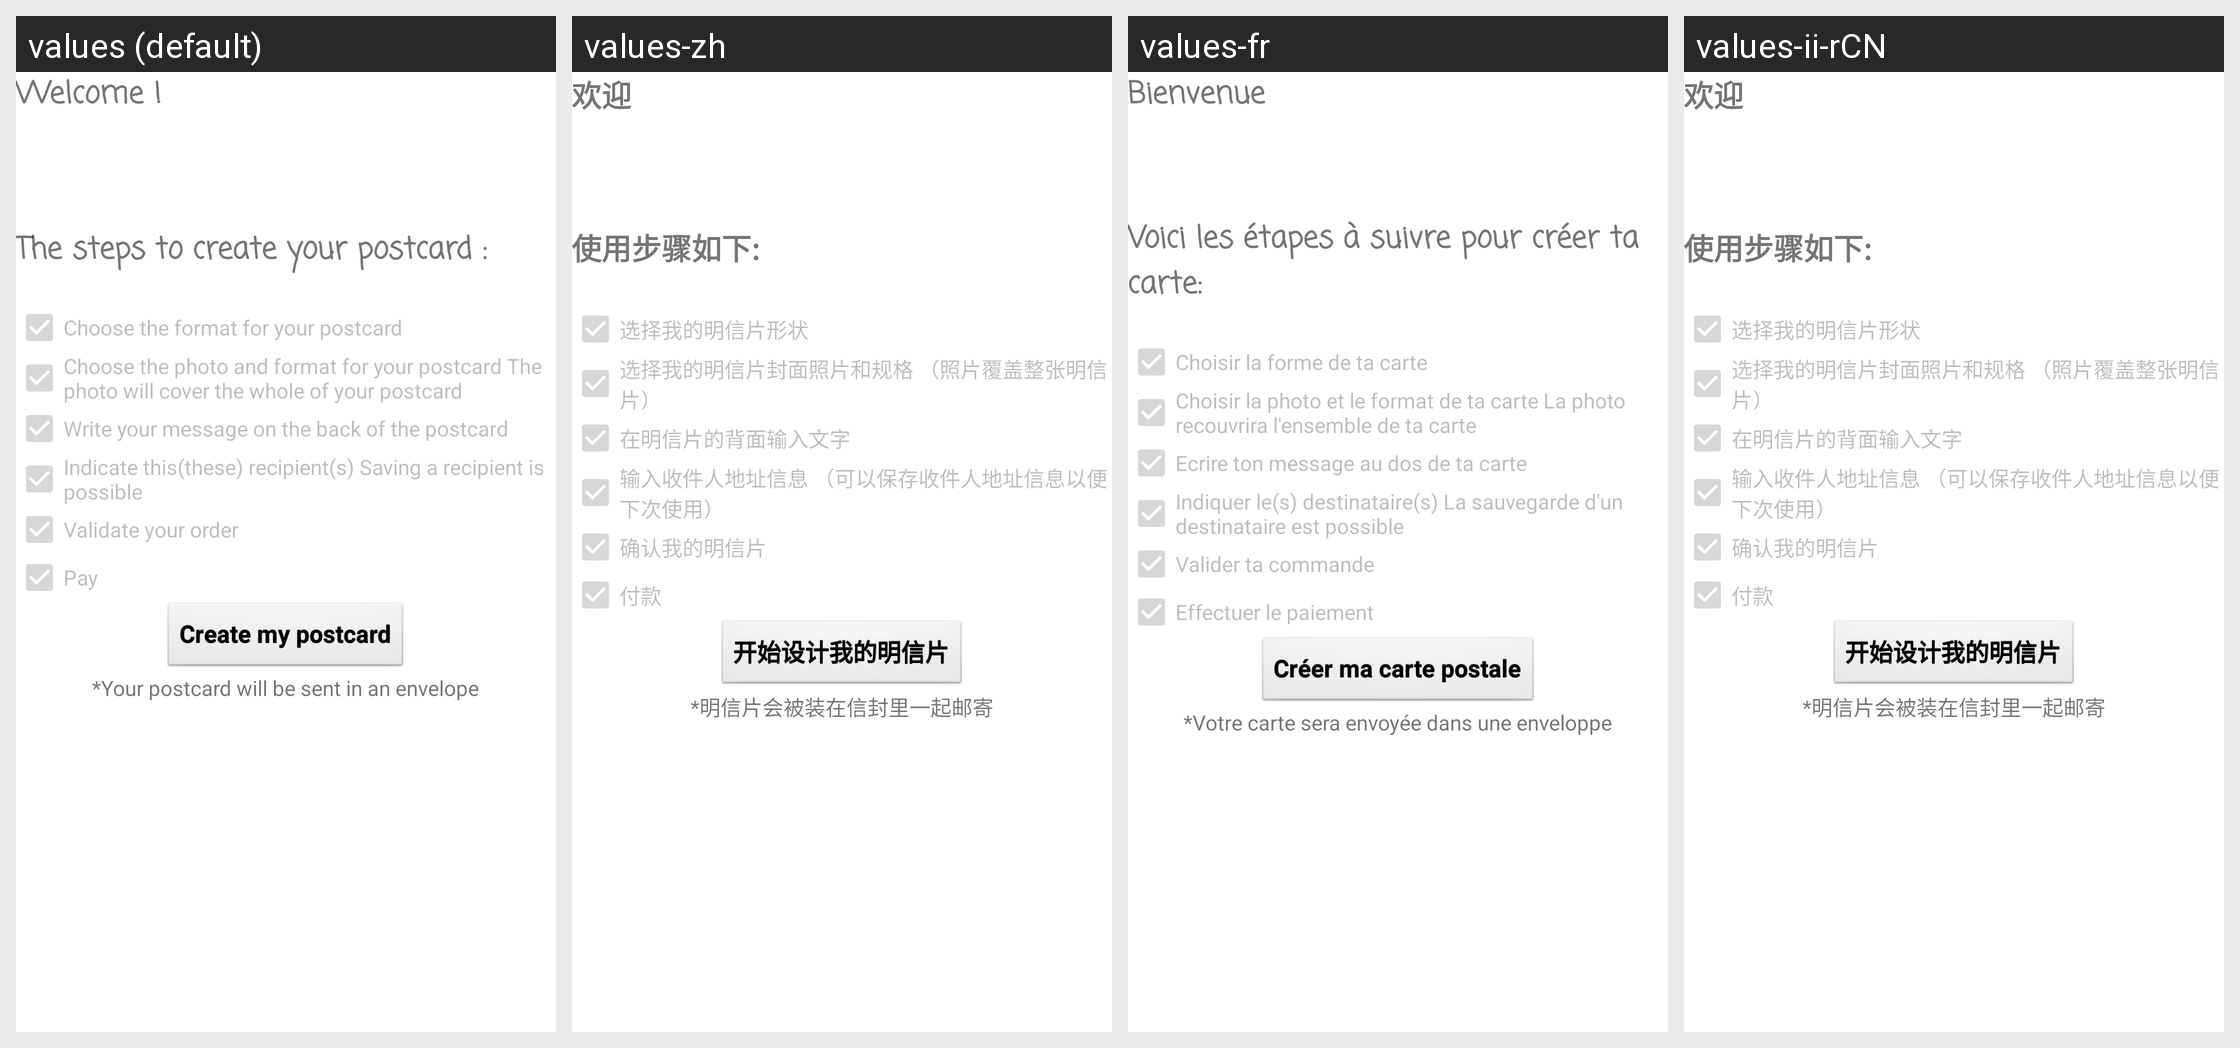

Locale-by-locale string values for the Android screen shown in this grid:
Android screen res/layout/activity_etape1_.xml rendered under 4 locales, left to right: values (default), values-zh, values-fr, values-ii-rCN. Device: Nexus 5 (rendered at 1080×1920; each locale shown at half size, 540×960, under a caption strip naming it); theme DYCard.
Strings drawn on this screen, with the default value and each locale's value (text and hints the layout hard-codes, and strings that could not be matched under every locale, appear in the picture but are not listed):

etape1_bienvenue
  values: Welcome !
  values-zh: 欢迎
  values-fr: Bienvenue
  values-ii-rCN: 欢迎

etape1_instructions
  values: The steps to create your postcard :
  values-zh: 使用步骤如下:
  values-fr: Voici les étapes à suivre pour créer ta carte:
  values-ii-rCN: 使用步骤如下:

etape1_instruction1
  values: Choose the format for your postcard
  values-zh: 选择我的明信片形状
  values-fr: Choisir la forme de ta carte
  values-ii-rCN: 选择我的明信片形状

etape1_instruction2
  values: Choose the photo and format for your postcard The photo will cover the whole of your postcard
  values-zh: 选择我的明信片封面照片和规格 （照片覆盖整张明信片）
  values-fr: Choisir la photo et le format de ta carte La photo recouvrira l'ensemble de ta carte
  values-ii-rCN: 选择我的明信片封面照片和规格 （照片覆盖整张明信片）

etape1_instruction3
  values: Write your message on the back of the postcard
  values-zh: 在明信片的背面输入文字
  values-fr: Ecrire ton message au dos de ta carte
  values-ii-rCN: 在明信片的背面输入文字

etape1_instruction4
  values: Indicate this(these) recipient(s) Saving a recipient is possible
  values-zh: 输入收件人地址信息 （可以保存收件人地址信息以便下次使用）
  values-fr: Indiquer le(s) destinataire(s) La sauvegarde d'un destinataire est possible
  values-ii-rCN: 输入收件人地址信息 （可以保存收件人地址信息以便下次使用）

etape1_instruction5
  values: Validate your order
  values-zh: 确认我的明信片
  values-fr: Valider ta commande
  values-ii-rCN: 确认我的明信片

etape1_instruction6
  values: Pay
  values-zh: 付款
  values-fr: Effectuer le paiement
  values-ii-rCN: 付款

etape1_btn_creer
  values: Create my postcard
  values-zh: 开始设计我的明信片
  values-fr: Créer ma carte postale
  values-ii-rCN: 开始设计我的明信片

etape1_enveloppe
  values: *Your postcard will be sent in an envelope
  values-zh: *明信片会被装在信封里一起邮寄
  values-fr: *Votre carte sera envoyée dans une enveloppe
  values-ii-rCN: *明信片会被装在信封里一起邮寄
